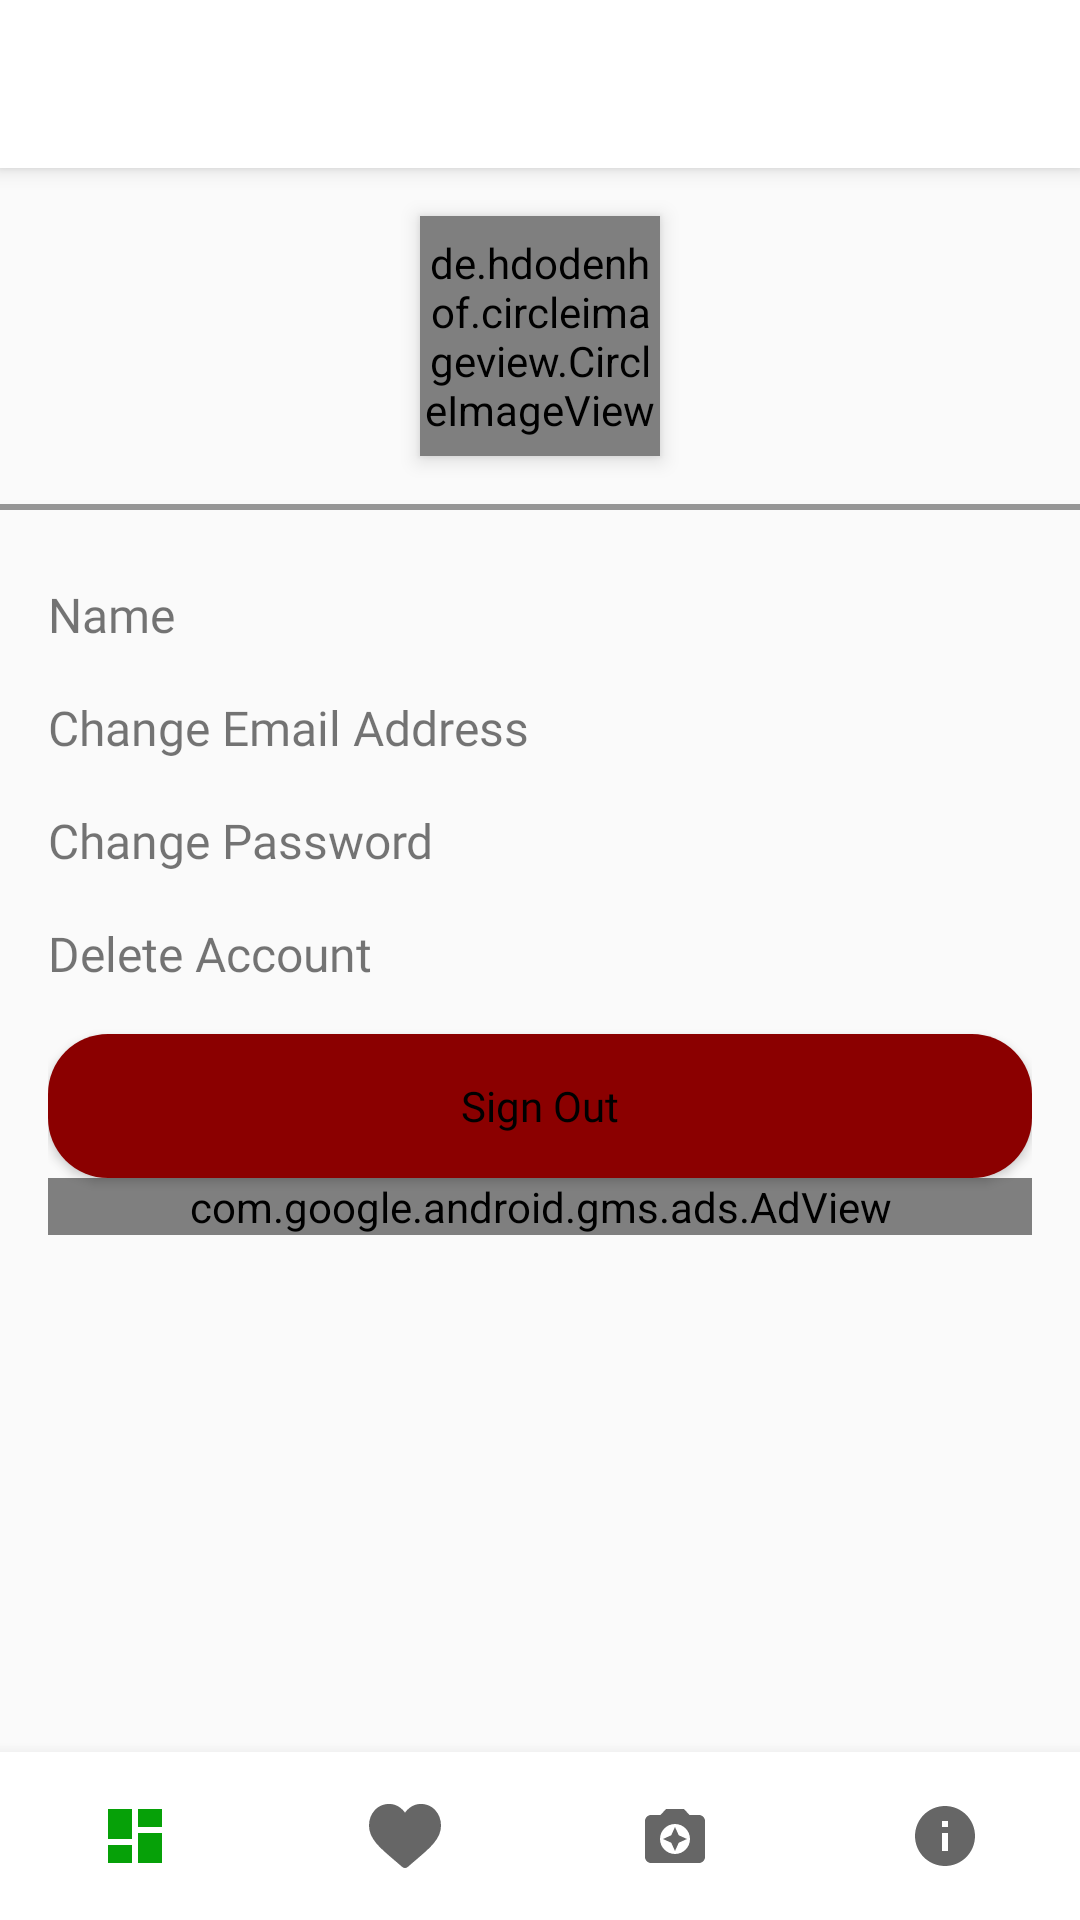

Produce the Android XML layout that renders to this screen, including the resource entries it uses.
<!-- AndroidManifest.xml: application theme AppTheme -->
<!-- res/layout/activity_profile_acitivity.xml -->
<?xml version="1.0" encoding="utf-8"?>
<androidx.constraintlayout.widget.ConstraintLayout xmlns:android="http://schemas.android.com/apk/res/android"
    xmlns:app="http://schemas.android.com/apk/res-auto"
    xmlns:tools="http://schemas.android.com/tools"
    android:layout_width="match_parent"
    android:layout_height="match_parent"
    tools:context=".ProfileAcitivity">

    <include
        android:id="@+id/toolbar"
        layout="@layout/toolbar" />

    <de.hdodenhof.circleimageview.CircleImageView
        android:id="@+id/iv_circle_profile"
        android:layout_width="80dp"
        android:layout_height="80dp"
        android:layout_marginTop="16dp"
        android:elevation="4dp"
        app:civ_border_color="@color/colorYellow"
        app:civ_border_width="1dp"
        app:layout_constraintEnd_toEndOf="parent"
        app:layout_constraintStart_toStartOf="parent"
        app:layout_constraintTop_toBottomOf="@id/toolbar"
        tools:targetApi="lollipop" />

    <View
        android:id="@+id/view"
        android:layout_width="match_parent"
        android:layout_height="2dp"
        android:layout_marginTop="16dp"
        android:background="@color/black_overlay"
        app:layout_constraintTop_toBottomOf="@id/iv_circle_profile" />

    <ScrollView
        android:layout_width="match_parent"
        android:layout_height="0dp"
        android:layout_marginTop="8dp"
        app:layout_constraintBottom_toTopOf="@id/bottom_navigation"
        app:layout_constraintTop_toBottomOf="@id/view">

        <androidx.constraintlayout.widget.ConstraintLayout
            android:layout_width="match_parent"
            android:layout_height="0dp"
            android:padding="16dp">

            <TextView
                android:id="@+id/txtv_name"
                android:layout_width="wrap_content"
                android:layout_height="wrap_content"
                android:background="?android:selectableItemBackground"
                android:fontFamily="@font/adamina"
                android:text="@string/name"
                android:textSize="16sp"
                app:layout_constraintStart_toStartOf="parent"
                app:layout_constraintTop_toTopOf="parent"
                tools:targetApi="m" />

            <TextView
                android:id="@+id/txtv_username"
                android:layout_width="wrap_content"
                android:layout_height="wrap_content"
                android:layout_marginStart="8dp"
                android:layout_marginEnd="8dp"
                android:fontFamily="@font/adamina"
                android:text=""
                android:textSize="16sp"
                android:textStyle="bold"
                app:layout_constraintStart_toEndOf="@id/txtv_name"
                app:layout_constraintTop_toTopOf="@id/txtv_name" />


            <TextView
                android:id="@+id/txtv_change_Email"
                android:layout_width="wrap_content"
                android:layout_height="wrap_content"
                android:layout_marginTop="16dp"
                android:background="?android:selectableItemBackground"
                android:fontFamily="@font/adamina"
                android:text="@string/change_email_address"
                android:textSize="16sp"
                app:layout_constraintStart_toStartOf="parent"
                app:layout_constraintTop_toBottomOf="@id/txtv_name"
                tools:targetApi="m" />

            <TextView
                android:id="@+id/txtv_change_password"
                android:layout_width="wrap_content"
                android:layout_height="wrap_content"
                android:layout_marginTop="16dp"
                android:background="?android:selectableItemBackground"
                android:fontFamily="@font/adamina"
                android:text="@string/change_password"
                android:textSize="16sp"
                app:layout_constraintStart_toStartOf="parent"
                app:layout_constraintTop_toBottomOf="@id/txtv_change_Email"
                tools:targetApi="m" />

            <TextView
                android:id="@+id/activity_profile_Texttv_deleteAccount"
                android:layout_width="wrap_content"
                android:layout_height="wrap_content"
                android:layout_marginTop="16dp"
                android:background="?android:selectableItemBackground"
                android:fontFamily="@font/adamina"
                android:text="@string/delete_account"
                android:textSize="16sp"
                app:layout_constraintStart_toStartOf="parent"
                app:layout_constraintTop_toBottomOf="@id/txtv_change_password"
                tools:targetApi="m" />

            <Button
                android:id="@+id/singn_out_btn"
                android:layout_width="match_parent"
                android:layout_height="wrap_content"
                android:layout_marginTop="16dp"
                android:background="@drawable/red_btn_shape"
                android:fontFamily="@font/adamina"
                android:foreground="?android:attr/selectableItemBackgroundBorderless"
                android:text="@string/sign_out"
                android:textAllCaps="false"
                android:textColor="@color/colorBlack"
                app:layout_constraintTop_toBottomOf="@id/activity_profile_Texttv_deleteAccount"
                tools:targetApi="m" />

            <com.google.android.gms.ads.AdView xmlns:ads="http://schemas.android.com/apk/res-auto"
                android:id="@+id/adView"
                android:layout_width="0dp"
                android:layout_height="wrap_content"
                android:layout_marginBottom="16dp"
                ads:adSize="BANNER"
                ads:adUnitId="ca-app-pub-5657577738944896/1021459862"
                ads:layout_constraintEnd_toEndOf="parent"
                ads:layout_constraintStart_toStartOf="parent"
                ads:layout_constraintTop_toBottomOf="@id/singn_out_btn"/>

        </androidx.constraintlayout.widget.ConstraintLayout>
    </ScrollView>

    <androidx.core.widget.ContentLoadingProgressBar
        android:id="@+id/loading"
        style="?android:attr/progressBarStyleLarge"
        android:layout_width="30dp"
        android:layout_height="30dp"
        android:indeterminateTint="@color/colorYellow"
        android:visibility="gone"
        app:layout_constraintBottom_toBottomOf="parent"
        app:layout_constraintEnd_toEndOf="parent"
        app:layout_constraintStart_toStartOf="parent"
        app:layout_constraintTop_toBottomOf="@id/toolbar"
        app:layout_constraintVertical_bias="0.4"
        tools:targetApi="lollipop" />

    <com.google.android.material.bottomnavigation.BottomNavigationView
        android:id="@+id/bottom_navigation"
        android:layout_width="match_parent"
        android:layout_height="wrap_content"
        android:background="@color/colorWhite"
        android:theme="@style/TextInputLayoutTheme"
        app:itemTextColor="@drawable/bottom_nav_text_selector"
        app:labelVisibilityMode="unlabeled"
        app:layout_constraintBottom_toBottomOf="parent"
        app:menu="@menu/menu_navigation" />


</androidx.constraintlayout.widget.ConstraintLayout>
<!-- res/layout/toolbar.xml (included above) -->
<?xml version="1.0" encoding="utf-8"?>
<androidx.appcompat.widget.Toolbar xmlns:android="http://schemas.android.com/apk/res/android"
    xmlns:app="http://schemas.android.com/apk/res-auto"
    xmlns:tools="http://schemas.android.com/tools"
    android:id="@+id/toolbar"
    android:layout_width="match_parent"
    android:layout_height="?attr/actionBarSize"
    android:background="@color/colorWhite"
    android:elevation="4dp"
    tools:targetApi="lollipop">


    <androidx.constraintlayout.widget.ConstraintLayout
        android:layout_width="match_parent"
        android:layout_height="match_parent"
        android:layout_marginStart="16dp"
        android:layout_marginEnd="16dp">

        <ImageView
            android:id="@+id/iv_toolbar_start"
            android:layout_width="wrap_content"
            android:layout_height="wrap_content"
            android:background="?selectableItemBackgroundBorderless"
            android:clickable="true"
            android:focusable="true"
            android:visibility="gone"
            app:layout_constraintBottom_toBottomOf="parent"
            app:layout_constraintStart_toStartOf="parent"
            app:layout_constraintTop_toTopOf="parent"
            tools:targetApi="m" />

        <TextView
            android:id="@+id/txtv_title_toolbar"
            android:layout_width="wrap_content"
            android:layout_height="wrap_content"
            android:layout_marginStart="8dp"
            android:layout_marginEnd="8dp"
            android:textColor="@color/colorBlack"
            android:textSize="18sp"
            android:fontFamily="@font/adamina"
            app:layout_constraintBottom_toBottomOf="parent"
            app:layout_constraintStart_toEndOf="@id/iv_toolbar_start"
            app:layout_constraintTop_toTopOf="parent" />

        <TextView
            android:id="@+id/txtv_center_title_toolbar"
            android:layout_width="wrap_content"
            android:layout_height="wrap_content"
            android:fontFamily="@font/adamina"
            android:gravity="center"
            app:layout_constraintBottom_toBottomOf="parent"
            app:layout_constraintEnd_toEndOf="parent"
            app:layout_constraintStart_toStartOf="parent"
            app:layout_constraintTop_toTopOf="parent" />
    </androidx.constraintlayout.widget.ConstraintLayout>


</androidx.appcompat.widget.Toolbar>
<!-- resources referenced by this layout -->
<resources>
  <color name="black_overlay">#66000000</color>
  <color name="colorBlack">#000000</color>
  <color name="colorWhite">#FFFFFF</color>
  <color name="colorYellow">#FFC107</color>
  <!-- drawable red_btn_shape (drawable) -->
  <?xml version="1.0" encoding="utf-8"?>
  <shape xmlns:android="http://schemas.android.com/apk/res/android"
      android:shape="rectangle">
      <corners android:radius="20dp"/>
      <solid android:color="@color/colorRed"/>
  
  </shape>
  <string name="change_email_address">Change Email Address</string>
  <string name="change_password">Change Password</string>
  <string name="delete_account">Delete Account</string>
  <string name="name">Name</string>
  <string name="sign_out">Sign Out</string>
  <style name="TextInputLayoutTheme" parent="@style/AppTheme">
          <item name="colorPrimary">@color/colorGreenFav</item>
          <item name="colorAccent">@color/colorGreenFav</item>
          <item name="android:textColorHint">@color/black_overlay</item>
          <item name="android:colorControlActivated">@color/colorGreenFav</item>
          <item name="colorControlNormal">@color/colorWhite</item>
          <item name="colorControlHighlight">@color/colorPrimaryDark</item>
      </style>
  <style name="AppTheme" parent="Theme.AppCompat.Light.NoActionBar">
          
          <item name="colorPrimary">@color/colorPrimary</item>
          <item name="colorPrimaryDark">@color/colorPrimaryDark</item>
          <item name="colorAccent">@color/colorAccent</item>
          <item name="android:windowLightStatusBar">true</item>
          <item name="android:statusBarColor">@color/colorWhite1</item>
  
  
  
  
  
      </style>
  <color name="colorRed">#8B0000</color>
  <color name="colorGreenFav">#06A108</color>
  <color name="colorPrimaryDark">#00574B</color>
  <color name="colorPrimary">#008577</color>
  <color name="colorAccent">#D81B60</color>
  <color name="colorWhite1">#f7f7f7</color>
</resources>
